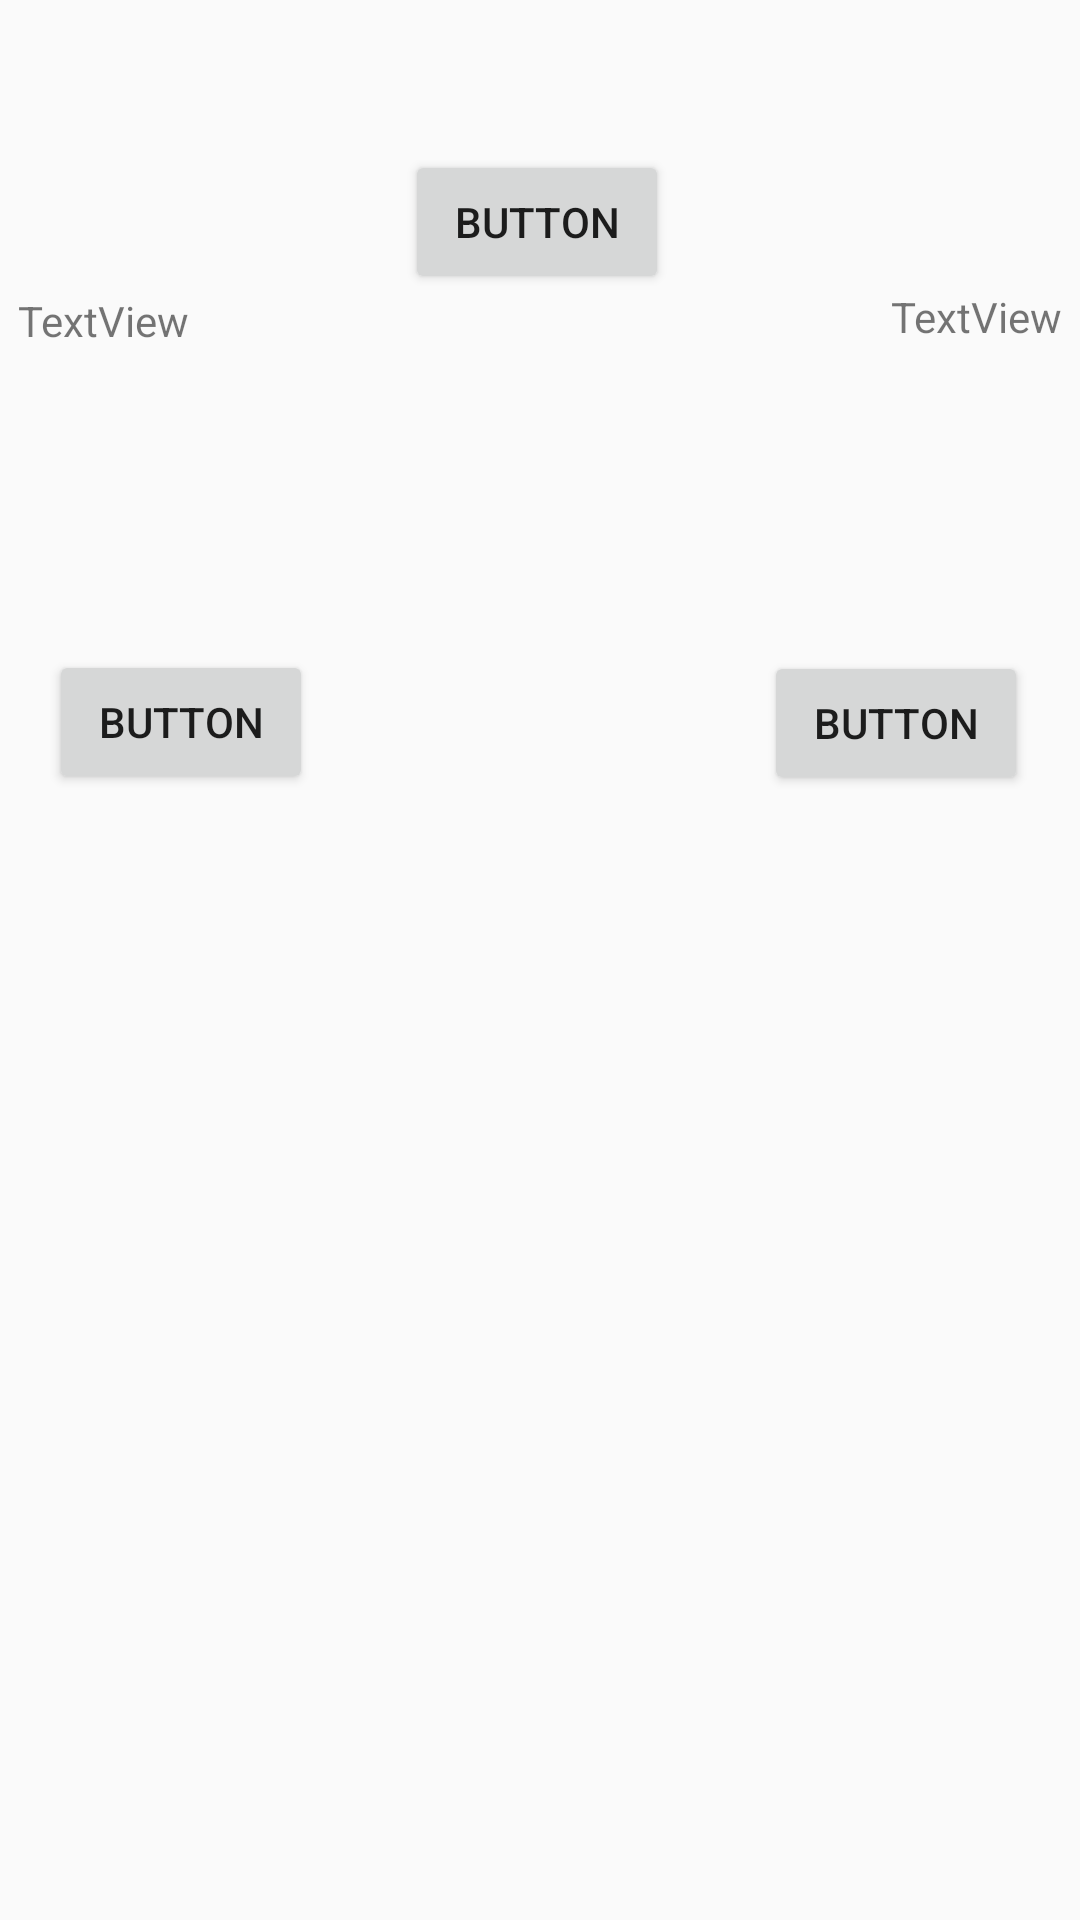

This screen was rendered from an Android layout file. Write that file and the resources it references.
<!-- AndroidManifest.xml: application theme AppTheme -->
<!-- res/layout/activity_set_dialog.xml -->
<?xml version="1.0" encoding="utf-8"?>
<android.support.constraint.ConstraintLayout xmlns:android="http://schemas.android.com/apk/res/android"
    xmlns:app="http://schemas.android.com/apk/res-auto"
    xmlns:tools="http://schemas.android.com/tools"
    android:layout_width="match_parent"
    android:layout_height="match_parent"
    tools:context="com.example.choconut.re_markable.SetDialog">

    <RelativeLayout
        android:layout_width="match_parent"
        android:layout_height="match_parent"></RelativeLayout>

    <TextView
        android:id="@+id/textView"
        android:layout_width="wrap_content"
        android:layout_height="wrap_content"
        android:layout_marginStart="50dp"
        android:layout_marginLeft="50dp"
        android:layout_marginTop="66dp"
        android:layout_marginEnd="36dp"
        android:layout_marginRight="36dp"
        android:layout_marginBottom="35dp"
        android:text="TextView"
        app:layout_constraintBottom_toTopOf="@+id/button2"
        app:layout_constraintEnd_toStartOf="@+id/button"
        app:layout_constraintStart_toStartOf="parent"
        app:layout_constraintTop_toTopOf="parent" />

    <Button
        android:id="@+id/button"
        android:layout_width="wrap_content"
        android:layout_height="wrap_content"
        android:layout_marginStart="36dp"
        android:layout_marginLeft="36dp"
        android:layout_marginTop="50dp"
        android:layout_marginEnd="36dp"
        android:layout_marginRight="36dp"
        android:text="Button"
        app:layout_constraintEnd_toStartOf="@+id/textView2"
        app:layout_constraintStart_toEndOf="@+id/textView"
        app:layout_constraintTop_toTopOf="parent" />

    <TextView
        android:id="@+id/textView2"
        android:layout_width="wrap_content"
        android:layout_height="wrap_content"
        android:layout_marginStart="38dp"
        android:layout_marginLeft="38dp"
        android:layout_marginTop="65dp"
        android:layout_marginEnd="50dp"
        android:layout_marginRight="50dp"
        android:layout_marginBottom="36dp"
        android:text="TextView"
        app:layout_constraintBottom_toTopOf="@+id/button3"
        app:layout_constraintEnd_toEndOf="parent"
        app:layout_constraintStart_toEndOf="@+id/button"
        app:layout_constraintTop_toTopOf="parent" />

    <Button
        android:id="@+id/button2"
        android:layout_width="wrap_content"
        android:layout_height="wrap_content"
        android:layout_marginStart="16dp"
        android:layout_marginLeft="16dp"
        android:layout_marginTop="34dp"
        android:layout_marginEnd="75dp"
        android:layout_marginRight="75dp"
        android:layout_marginBottom="344dp"
        android:text="Button"
        app:layout_constraintBottom_toBottomOf="parent"
        app:layout_constraintEnd_toStartOf="@+id/button3"
        app:layout_constraintStart_toStartOf="parent"
        app:layout_constraintTop_toBottomOf="@+id/textView" />

    <Button
        android:id="@+id/button3"
        android:layout_width="wrap_content"
        android:layout_height="wrap_content"
        android:layout_marginStart="75dp"
        android:layout_marginLeft="75dp"
        android:layout_marginTop="35dp"
        android:layout_marginEnd="17dp"
        android:layout_marginRight="17dp"
        android:layout_marginBottom="344dp"
        android:text="Button"
        app:layout_constraintBottom_toBottomOf="parent"
        app:layout_constraintEnd_toEndOf="parent"
        app:layout_constraintStart_toEndOf="@+id/button2"
        app:layout_constraintTop_toBottomOf="@+id/textView2" />
</android.support.constraint.ConstraintLayout>
<!-- resources referenced by this layout -->
<resources>
  <style name="AppTheme" parent="Theme.AppCompat.Light.DarkActionBar">
          
          <item name="colorPrimary">@color/colorPrimary</item>
          <item name="colorPrimaryDark">@color/colorPrimaryDark</item>
          <item name="colorAccent">@color/colorAccent</item>
      </style>
  <!-- not gathered from this repository: default colours our renderer supplied (Android Studio template values) -->
  <color name="colorPrimary">#FF6200EE</color>
  <color name="colorPrimaryDark">#FF3700B3</color>
  <color name="colorAccent">#FF03DAC5</color>
</resources>
